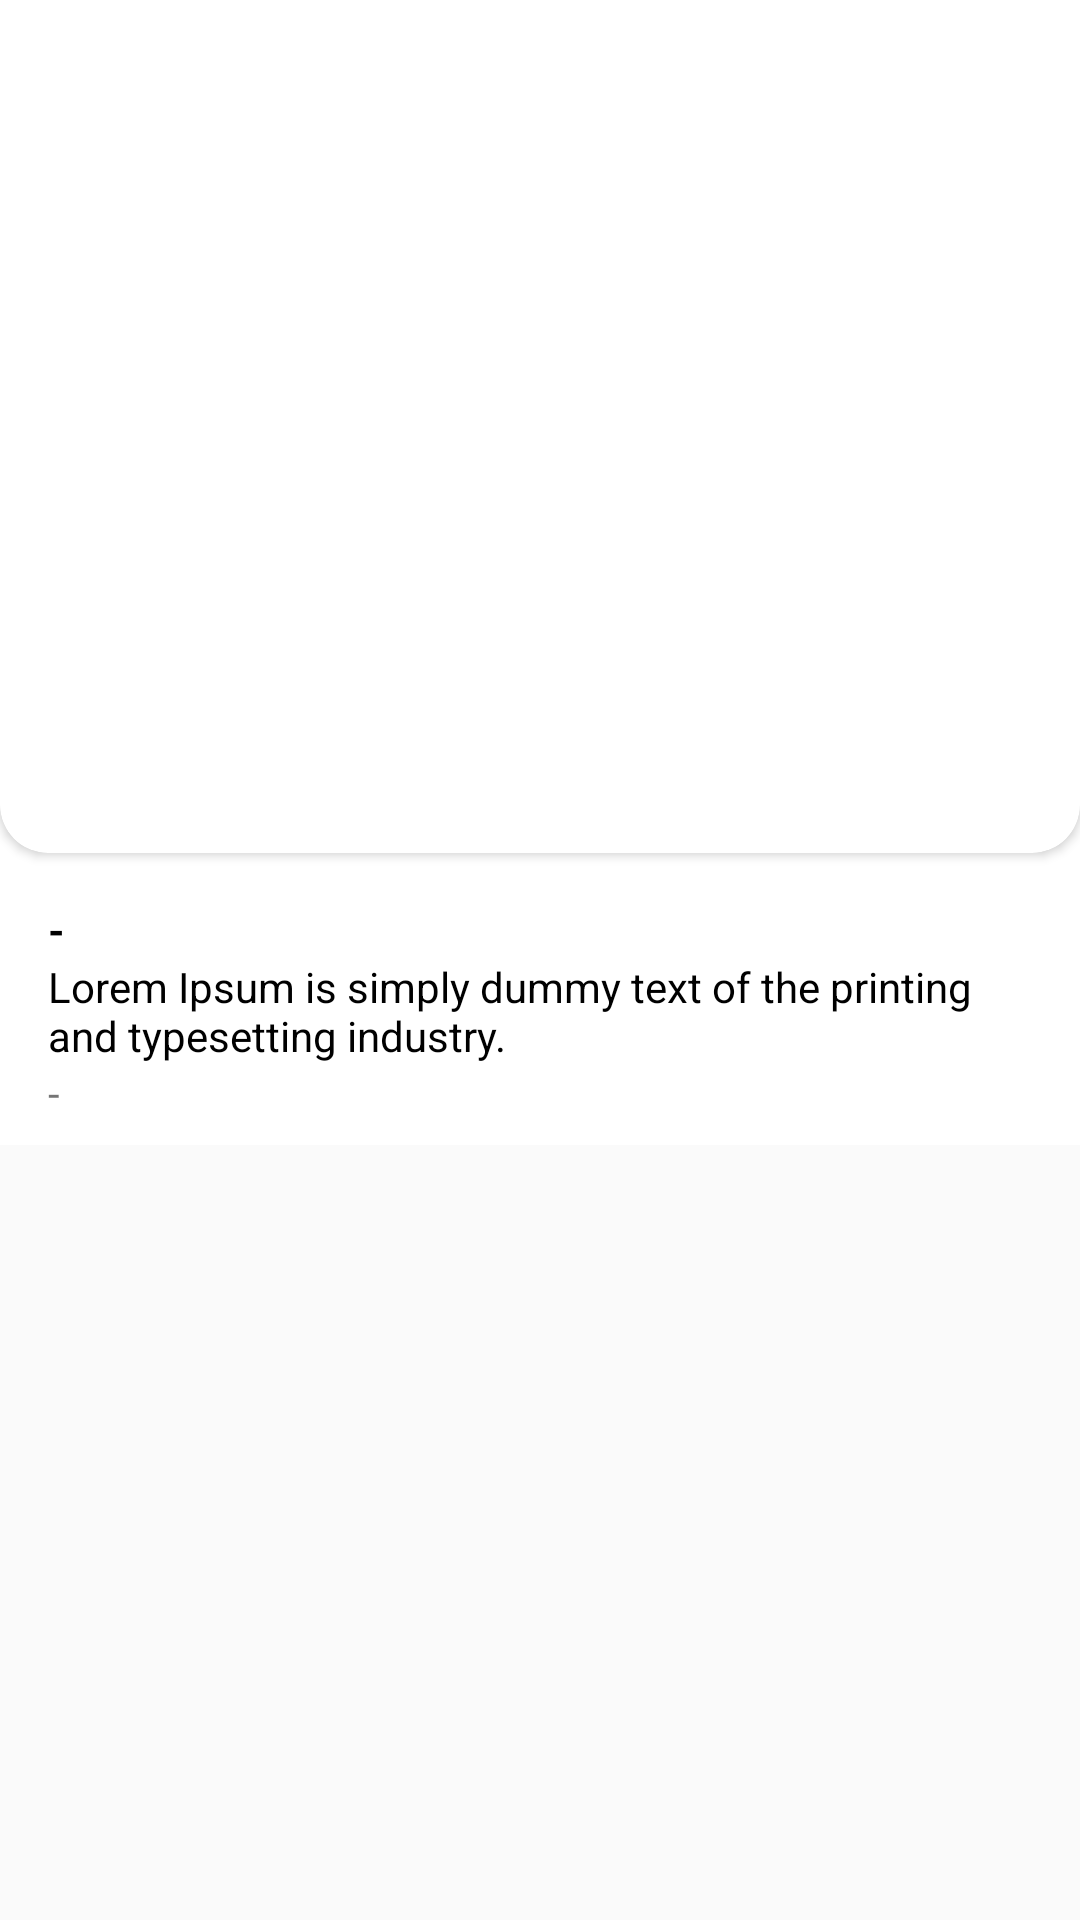

Produce the Android XML layout that renders to this screen, including the resource entries it uses.
<!-- AndroidManifest.xml: activity theme MiStoly.NoActionBar -->
<!-- res/layout/activity_detail_story.xml -->
<?xml version="1.0" encoding="utf-8"?>
<androidx.constraintlayout.widget.ConstraintLayout xmlns:android="http://schemas.android.com/apk/res/android"
    xmlns:app="http://schemas.android.com/apk/res-auto"
    xmlns:tools="http://schemas.android.com/tools"
    android:layout_width="match_parent"
    android:layout_height="match_parent"
    tools:context=".ui.stoly.DetailStoryActivity">

    <ScrollView
        android:layout_width="match_parent"
        android:layout_height="wrap_content"
        app:layout_constraintEnd_toEndOf="parent"
        app:layout_constraintStart_toStartOf="parent"
        app:layout_constraintTop_toTopOf="parent">

        <LinearLayout
            android:layout_width="match_parent"
            android:layout_height="wrap_content"
            android:background="@color/white"
            android:orientation="vertical">

            <androidx.cardview.widget.CardView
                android:layout_width="match_parent"
                android:layout_height="300dp"
                android:layout_marginTop="-16dp"
                app:cardCornerRadius="@dimen/normal">

                <ImageView
                    android:id="@+id/iv_detail_photo"
                    android:layout_width="match_parent"
                    android:layout_height="match_parent"
                    android:adjustViewBounds="true"
                    android:contentDescription="@string/image_story"
                    android:foreground="@drawable/foreground_image"
                    android:paddingTop="@dimen/normal"
                    android:scaleType="centerCrop"
                    android:transitionName="profile"
                    tools:src="@tools:sample/avatars" />
            </androidx.cardview.widget.CardView>

            <TextView
                android:id="@+id/tv_detail_name"
                android:layout_width="match_parent"
                android:layout_height="wrap_content"
                android:layout_marginHorizontal="@dimen/normal"
                android:layout_marginTop="@dimen/normal"
                android:text="@string/hyphen"
                android:textColor="@color/black"
                android:textSize="@dimen/normal_text"
                android:textStyle="bold" />

            <TextView
                android:id="@+id/tv_detail_description"
                android:layout_width="match_parent"
                android:layout_height="wrap_content"
                android:layout_marginHorizontal="@dimen/normal"
                android:text="@string/lorem"
                android:textColor="@color/black"
                android:textSize="@dimen/normal_text" />

            <TextView
                android:id="@+id/tv_detail_date"
                android:layout_width="wrap_content"
                android:layout_height="wrap_content"
                android:layout_marginHorizontal="@dimen/normal"
                android:paddingBottom="@dimen/small"
                android:text="@string/hyphen"
                android:transitionName="name" />
        </LinearLayout>
    </ScrollView>

    <ImageView
        android:id="@+id/button_back"
        android:layout_width="@dimen/extra_large"
        android:layout_height="@dimen/extra_large"
        android:layout_margin="@dimen/normal"
        android:contentDescription="@string/back"
        app:layout_constraintStart_toStartOf="parent"
        app:layout_constraintTop_toTopOf="parent"
        app:srcCompat="@drawable/ic_baseline_arrow_back"
        app:tint="@color/white" />

</androidx.constraintlayout.widget.ConstraintLayout>
<!-- resources referenced by this layout -->
<resources>
  <color name="black">#FF000000</color>
  <color name="white">#FFFFFFFF</color>
  <dimen name="extra_large">32dp</dimen>
  <dimen name="normal">16dp</dimen>
  <dimen name="normal_text">14sp</dimen>
  <dimen name="small">8dp</dimen>
  <!-- drawable foreground_image (drawable) -->
  <?xml version="1.0" encoding="utf-8"?>
  <layer-list xmlns:android="http://schemas.android.com/apk/res/android">
      <item
          android:height="150dp"
          android:gravity="top">
          <shape android:shape="rectangle">
              <gradient
                  android:angle="270"
                  android:endColor="@android:color/transparent"
                  android:startColor="#000000"
                  android:type="linear" />
          </shape>
      </item>
  
      <item
          android:height="150dp"
          android:gravity="bottom">
          <shape android:shape="rectangle">
              <gradient
                  android:angle="270"
                  android:endColor="#000000"
                  android:startColor="@android:color/transparent"
                  android:type="linear" />
          </shape>
      </item>
  </layer-list>
  <string name="back">back</string>
  <string name="hyphen">-</string>
  <string name="image_story">Story Image</string>
  <string name="lorem">Lorem Ipsum is simply dummy text of the printing and typesetting industry.</string>
  <style name="MiStoly.NoActionBar">
          <item name="windowActionBar">false</item>
          <item name="windowNoTitle">true</item>
      </style>
</resources>
